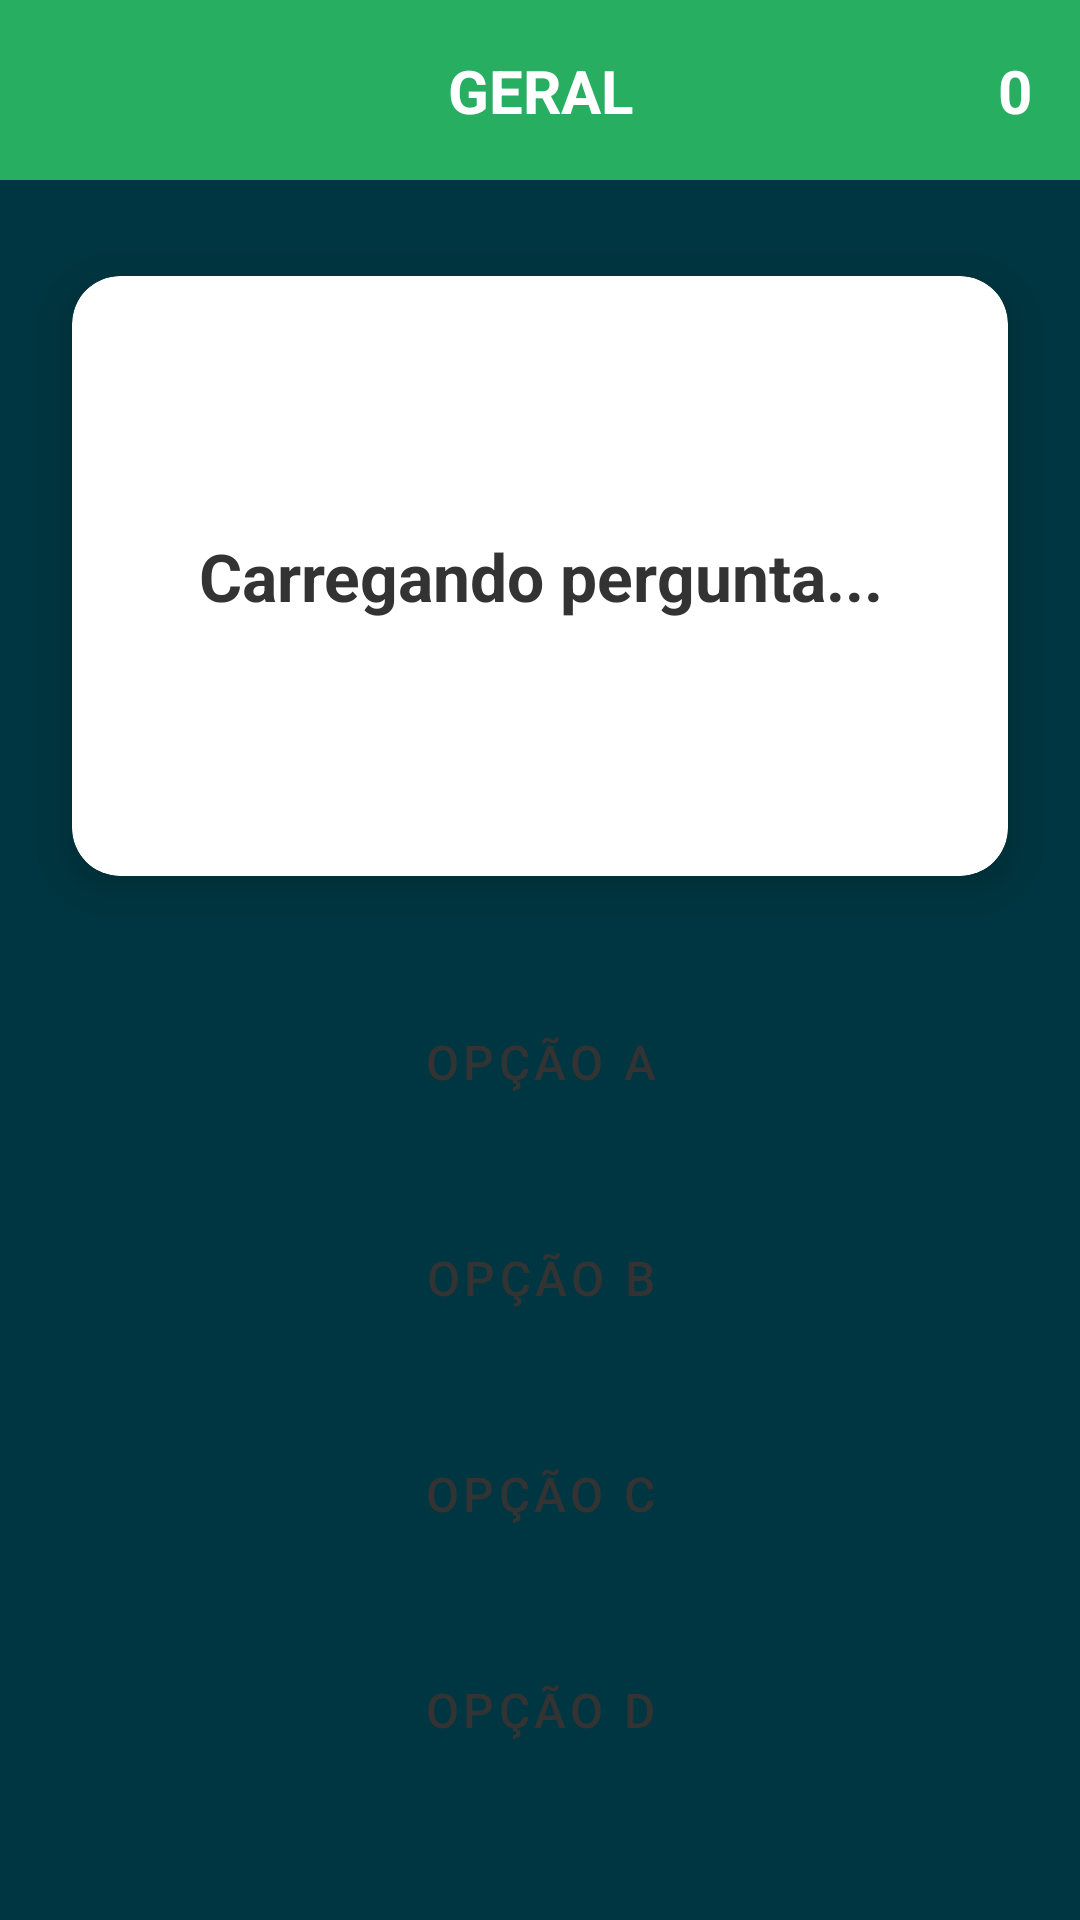

Reconstruct the res/layout file that produces this screen, plus the resources it refers to.
<!-- AndroidManifest.xml: application theme Theme.QuizRoleta -->
<!-- res/layout/activity_main.xml -->
<?xml version="1.0" encoding="utf-8"?>
<androidx.constraintlayout.widget.ConstraintLayout xmlns:android="http://schemas.android.com/apk/res/android"
    xmlns:app="http://schemas.android.com/apk/res-auto"
    xmlns:tools="http://schemas.android.com/tools"
    android:layout_width="match_parent"
    android:layout_height="match_parent"
    android:background="@color/sicoob_verde_escuro">

    <View
        android:id="@+id/headerBg"
        android:layout_width="match_parent"
        android:layout_height="60dp"
        android:background="@color/quiz_green"
        app:layout_constraintTop_toTopOf="parent" />

    <TextView
        android:id="@+id/tvCategoria"
        android:layout_width="wrap_content"
        android:layout_height="wrap_content"
        android:text="GERAL"
        android:textColor="@color/quiz_white"
        android:textSize="20sp"
        android:textStyle="bold"
        app:layout_constraintBottom_toBottomOf="@id/headerBg"
        app:layout_constraintEnd_toEndOf="parent"
        app:layout_constraintStart_toStartOf="parent"
        app:layout_constraintTop_toTopOf="@id/headerBg" />

    <TextView
        android:id="@+id/tvPontuacao"
        android:layout_width="wrap_content"
        android:layout_height="wrap_content"
        android:layout_marginEnd="16dp"
        android:text="0"
        android:textColor="@color/quiz_white"
        android:textSize="20sp"
        android:textStyle="bold"
        app:layout_constraintBottom_toBottomOf="@id/headerBg"
        app:layout_constraintEnd_toEndOf="parent"
        app:layout_constraintTop_toTopOf="@id/headerBg" />

    <com.google.android.material.card.MaterialCardView
        android:id="@+id/cardPergunta"
        android:layout_width="match_parent"
        android:layout_height="200dp"
        android:layout_marginHorizontal="24dp"
        android:layout_marginTop="32dp"
        app:cardCornerRadius="16dp"
        app:cardElevation="8dp"
        app:layout_constraintTop_toBottomOf="@id/headerBg"
        app:cardBackgroundColor="@android:color/white">

        <TextView
            android:id="@+id/tvPergunta"
            android:layout_width="match_parent"
            android:layout_height="match_parent"
            android:gravity="center"
            android:padding="24dp"
            android:text="Carregando pergunta..."
            android:textColor="@color/quiz_text_dark"
            android:textSize="22sp"
            android:textStyle="bold" />
    </com.google.android.material.card.MaterialCardView>

    <TextView
        android:id="@+id/tvFeedback"
        android:layout_width="wrap_content"
        android:layout_height="wrap_content"
        android:text="CORRETO!"
        android:textColor="@color/quiz_green"
        android:textSize="34sp"
        android:textStyle="bold"
        android:visibility="gone"
        android:elevation="10dp"
        app:layout_constraintBottom_toBottomOf="@id/cardPergunta"
        app:layout_constraintEnd_toEndOf="@id/cardPergunta"
        app:layout_constraintStart_toStartOf="@id/cardPergunta"
        app:layout_constraintTop_toTopOf="@id/cardPergunta"
        tools:visibility="visible" />

    <LinearLayout
        android:layout_width="match_parent"
        android:layout_height="wrap_content"
        android:layout_marginHorizontal="24dp"
        android:layout_marginTop="32dp"
        android:orientation="vertical"
        app:layout_constraintTop_toBottomOf="@id/cardPergunta">

        <Button
            android:id="@+id/btnOpcaoA"
            style="@style/Widget.MaterialComponents.Button"
            android:layout_width="match_parent"
            android:layout_height="wrap_content"
            android:minHeight="60dp"
            android:layout_marginBottom="12dp"
            android:backgroundTint="@color/quiz_white"
            android:text="Opção A"
            android:textColor="@color/quiz_text_dark"
            android:textSize="16sp"
            app:cornerRadius="12dp"
            app:elevation="4dp" />

        <Button
            android:id="@+id/btnOpcaoB"
            style="@style/Widget.MaterialComponents.Button"
            android:layout_width="match_parent"
            android:layout_height="wrap_content"
            android:minHeight="60dp"
            android:layout_marginBottom="12dp"
            android:backgroundTint="@color/quiz_white"
            android:text="Opção B"
            android:textColor="@color/quiz_text_dark"
            android:textSize="16sp"
            app:cornerRadius="12dp"
            app:elevation="4dp" />

        <Button
            android:id="@+id/btnOpcaoC"
            style="@style/Widget.MaterialComponents.Button"
            android:layout_width="match_parent"
            android:layout_height="wrap_content"
            android:minHeight="60dp"
            android:layout_marginBottom="12dp"
            android:backgroundTint="@color/quiz_white"
            android:text="Opção C"
            android:textColor="@color/quiz_text_dark"
            android:textSize="16sp"
            app:cornerRadius="12dp"
            app:elevation="4dp" />

        <Button
            android:id="@+id/btnOpcaoD"
            style="@style/Widget.MaterialComponents.Button"
            android:layout_width="match_parent"
            android:layout_height="wrap_content"
            android:minHeight="60dp"
            android:backgroundTint="@color/quiz_white"
            android:text="Opção D"
            android:textColor="@color/quiz_text_dark"
            android:textSize="16sp"
            app:cornerRadius="12dp"
            app:elevation="4dp" />
    </LinearLayout>

</androidx.constraintlayout.widget.ConstraintLayout>
<!-- resources referenced by this layout -->
<resources>
  <color name="quiz_green">#27AE60</color>
  <color name="quiz_text_dark">#333333</color> ```
  <color name="quiz_white">#FFFFFF</color>
  <color name="sicoob_verde_escuro">#003641</color>
  <style name="Theme.QuizRoleta" parent="Theme.MaterialComponents.DayNight.NoActionBar">
          
          <item name="colorPrimary">@color/quiz_green</item>
          <item name="colorPrimaryDark">#124025</item>
          <item name="colorAccent">@color/teal_200</item>
          
      </style>
  <color name="teal_200">#FF03DAC5</color>
</resources>
